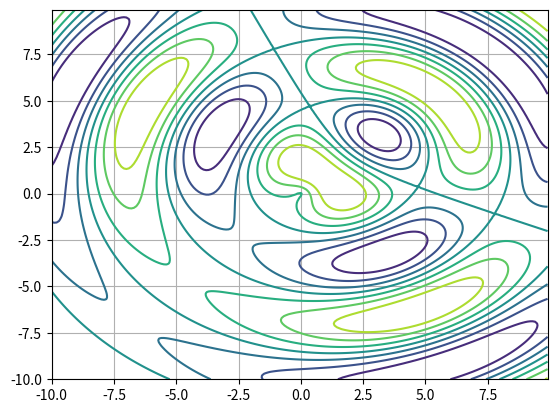

Python code for this plot:
#!/usr/bin/env python

# Knihovny Numpy a matplotlib
#
# Dvacátý první demonstrační příklad:
# - zobrazení kontur funkce typu z=f(x,y)

import matplotlib
import numpy as np
import matplotlib.cm as cm
import matplotlib.mlab as mlab
import matplotlib.pyplot as plt


delta = 0.1

# průběh nezávislé proměnné x
x = np.arange(-10.0, 10.0, delta)

# průběh nezávislé proměnné y
y = np.arange(-10.0, 10.0, delta)

# vytvoření dvou polí se souřadnicemi [x,y] 
X, Y = np.meshgrid(x, y)

# vzdálenost od bodu [0,0]
R1 = np.sqrt(X*X+Y*Y)

# vzdálenost od bodu [3,3]
R2 = np.sqrt((X-3)*(X-3)+(Y-3)*(Y-3))

# výpočet funkce, kterou použijeme při vykreslování grafu
Z = np.sin(R1)-np.cos(R2)

# povolení zobrazení mřížky
plt.grid(True)

# vytvoření grafu s konturami funkce z=f(x,y)
plt.contour(X, Y, Z)

# zobrazení grafu
plt.show()

